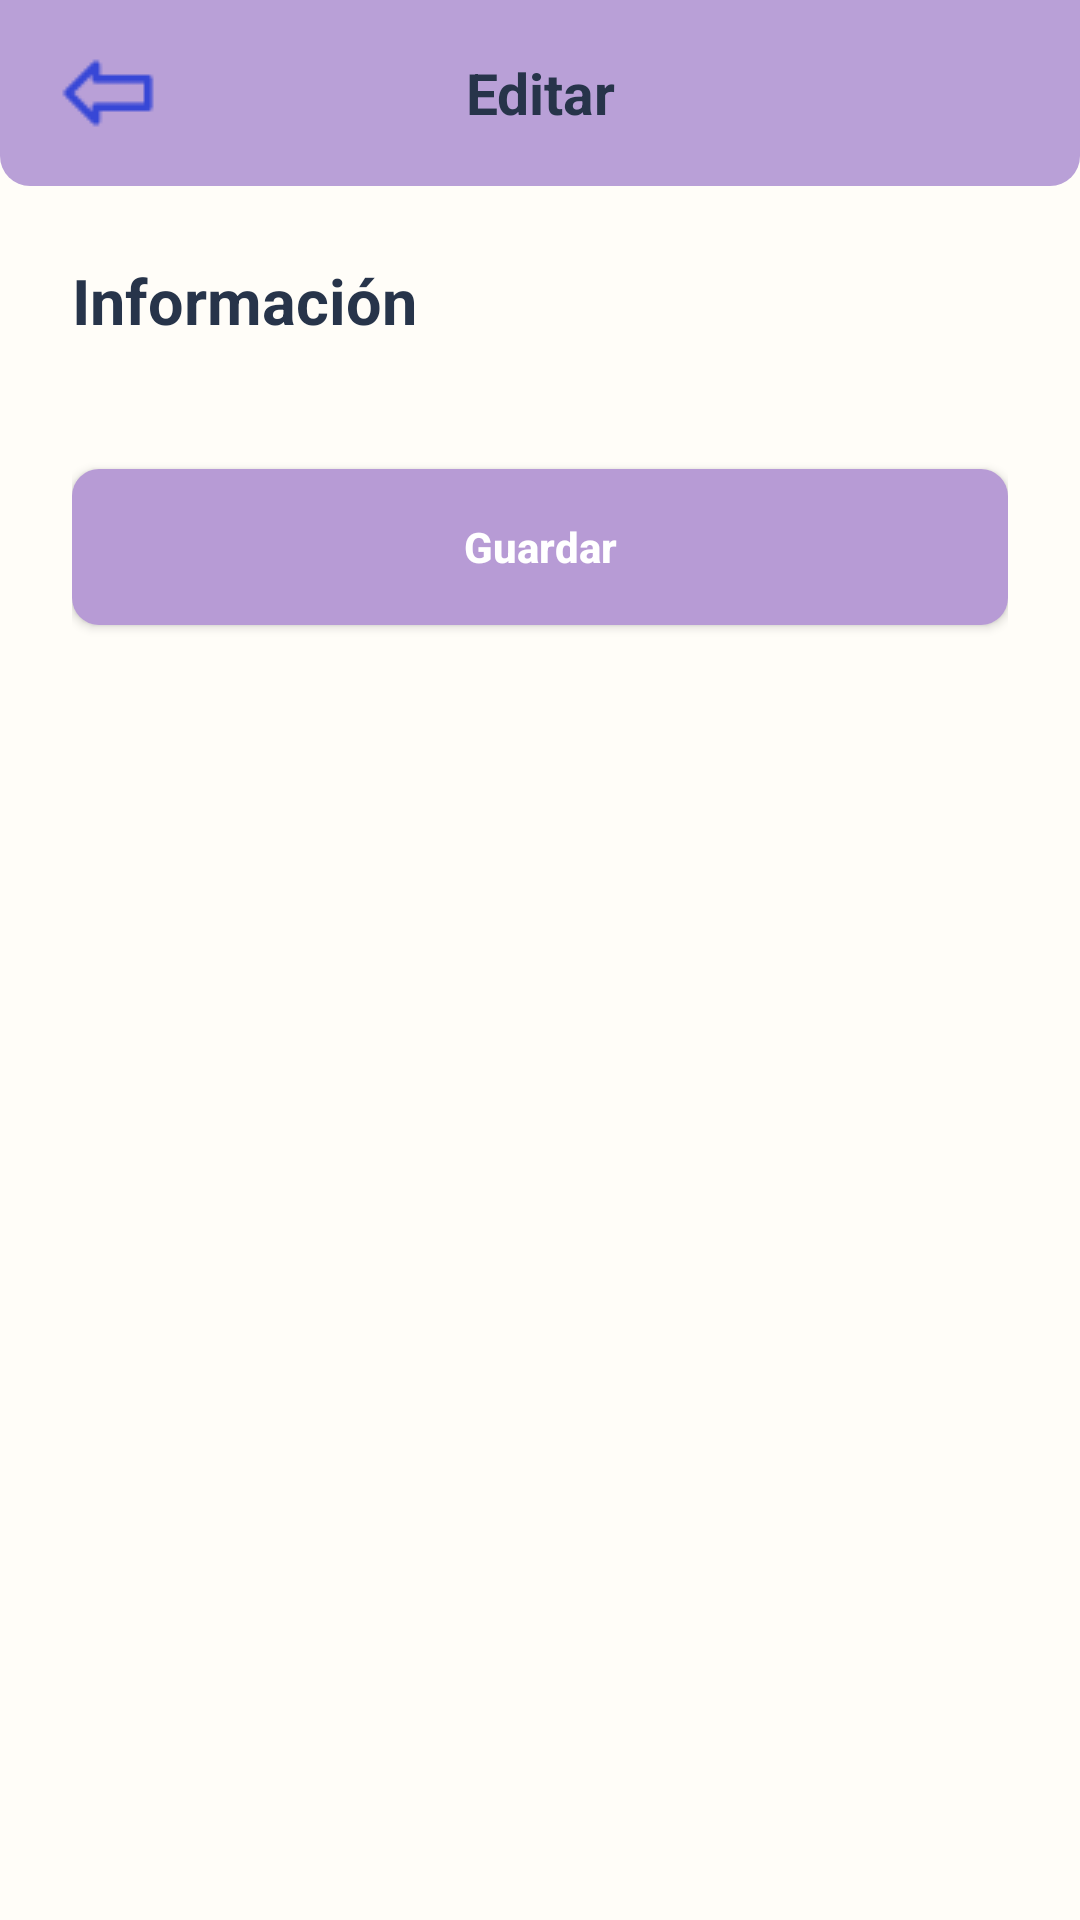

Write the Android layout XML for this screen, with the resource values it uses.
<!-- AndroidManifest.xml: application theme Theme.Jugueteria -->
<!-- res/layout/activity_admin_form.xml -->
<?xml version="1.0" encoding="utf-8"?>
<androidx.constraintlayout.widget.ConstraintLayout xmlns:android="http://schemas.android.com/apk/res/android" xmlns:app="http://schemas.android.com/apk/res-auto" android:layout_width="match_parent" android:layout_height="match_parent" android:background="#FFFDF8">
 <LinearLayout android:id="@+id/topBar" android:layout_width="0dp" android:layout_height="62dp" android:background="@drawable/topbar_background" android:gravity="center_vertical" android:paddingHorizontal="15dp" app:layout_constraintTop_toTopOf="parent" app:layout_constraintStart_toStartOf="parent" app:layout_constraintEnd_toEndOf="parent"><ImageButton android:id="@+id/btnBack" android:layout_width="42dp" android:layout_height="42dp" android:background="@android:color/transparent" android:contentDescription="Volver" android:padding="7dp" android:src="@drawable/ic_arrow_back"/><TextView android:id="@+id/txtFormTitle" android:layout_width="0dp" android:layout_height="wrap_content" android:layout_weight="1" android:gravity="center" android:text="Editar" android:textColor="#27344A" android:textSize="19sp" android:textStyle="bold"/><View android:layout_width="42dp" android:layout_height="42dp"/></LinearLayout>
 <ScrollView android:layout_width="0dp" android:layout_height="0dp" android:fillViewport="true" app:layout_constraintTop_toBottomOf="@id/topBar" app:layout_constraintBottom_toBottomOf="parent" app:layout_constraintStart_toStartOf="parent" app:layout_constraintEnd_toEndOf="parent"><LinearLayout android:layout_width="match_parent" android:layout_height="wrap_content" android:orientation="vertical" android:padding="24dp"><TextView android:layout_width="match_parent" android:layout_height="wrap_content" android:text="Información" android:textColor="#27344A" android:textSize="21sp" android:textStyle="bold"/><FrameLayout android:id="@+id/formFields" android:layout_width="match_parent" android:layout_height="wrap_content" android:layout_marginTop="18dp"/><Button android:id="@+id/btnSaveForm" android:layout_width="match_parent" android:layout_height="52dp" android:layout_marginTop="24dp" android:background="@drawable/button_confirm_sale" android:text="Guardar" android:textAllCaps="false" android:textColor="#FFFFFF" android:textStyle="bold"/></LinearLayout></ScrollView>
</androidx.constraintlayout.widget.ConstraintLayout>
<!-- resources referenced by this layout -->
<resources>
  <!-- drawable button_confirm_sale (drawable) -->
  <?xml version="1.0" encoding="utf-8"?>
  <shape xmlns:android="http://schemas.android.com/apk/res/android">
  
      <solid
          android:color="#B79BD5" />
  
      <corners
          android:radius="9dp" />
  
  </shape>
  <!-- drawable ic_arrow_back: png bitmap (drawable, 559 bytes) -->
  <!-- drawable topbar_background (drawable) -->
  <?xml version="1.0" encoding="utf-8"?>
  <shape xmlns:android="http://schemas.android.com/apk/res/android">
  
      <solid android:color="#B9A0D7" />
  
      <corners
          android:bottomLeftRadius="10dp"
          android:bottomRightRadius="10dp" />
  
  </shape>
  <style name="Theme.Jugueteria" parent="Theme.AppCompat.Light.NoActionBar" />
</resources>
